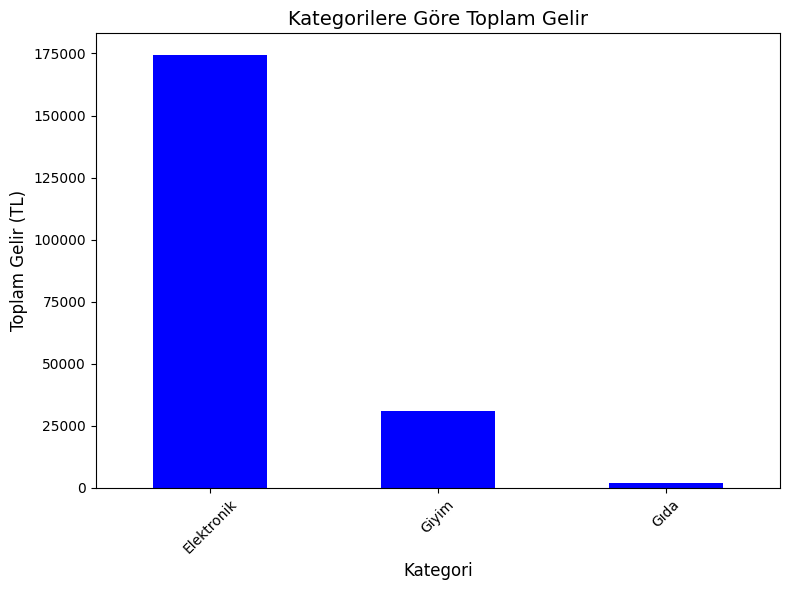
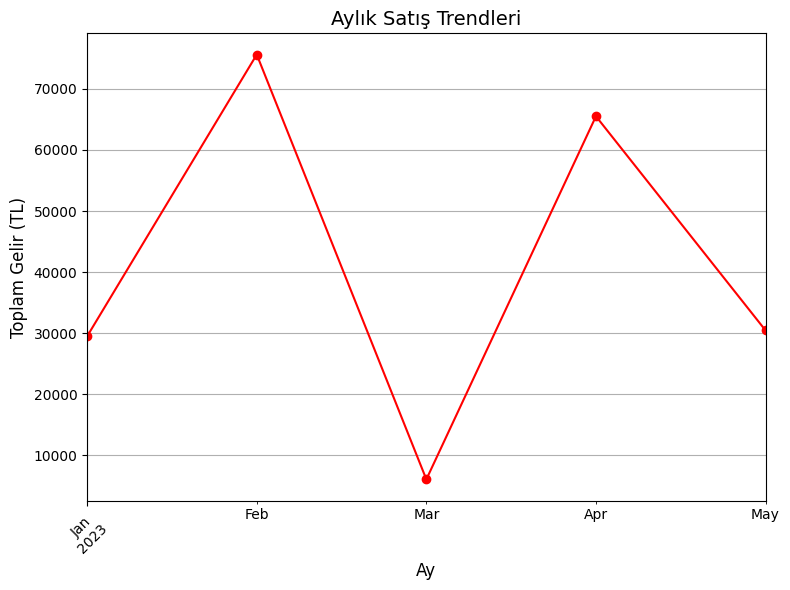
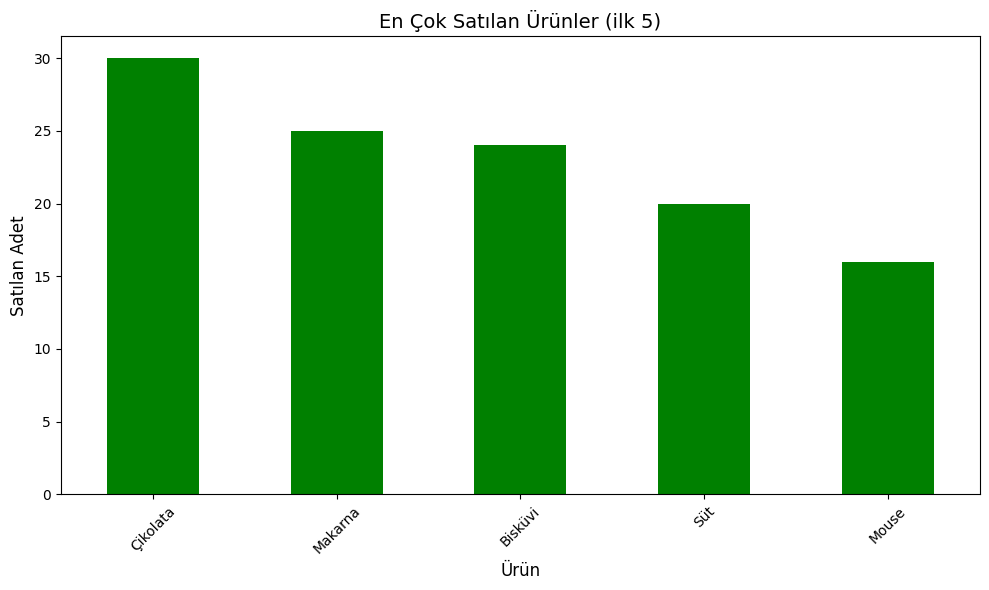
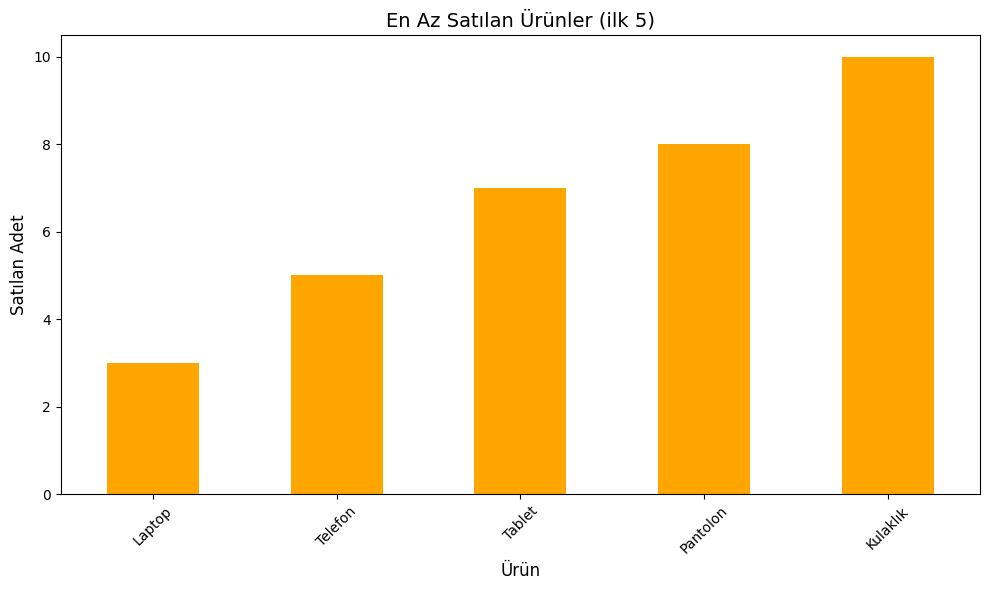
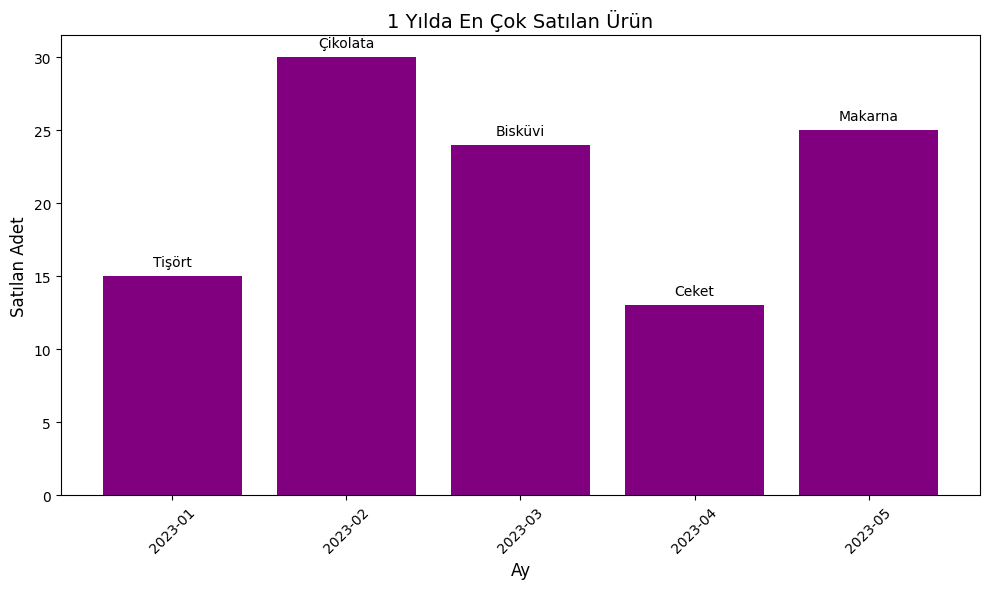
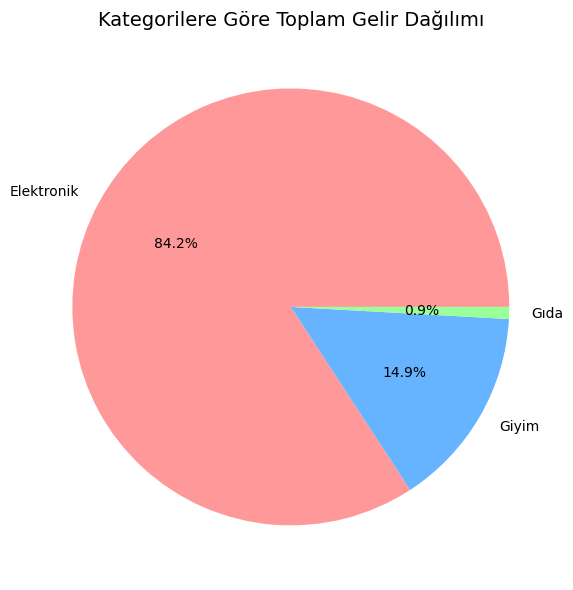

Reproduce these figures in Python, in order.
import pandas as pd
import matplotlib.pyplot as plt

veri = {
    'Satiş_ID': [1, 2, 3, 4, 5, 6, 7, 8, 9, 10, 11, 12, 13],
    'Ürün': ['Telefon', 'Tişört', 'Çikolata', 'Laptop', 'Pantolon', 'Bisküvi', 'Tablet', 'Ceket', 'Süt', 'Kulaklık', 'Mouse', 'Makarna', 'Şort'],
    'Kategori': ['Elektronik', 'Giyim', 'Gıda', 'Elektronik', 'Giyim', 'Gıda', 'Elektronik', 'Giyim', 'Gıda', 'Elektronik', 
                 'Elektronik', 'Gıda', 'Giyim'],
    'Fiyat': [5000, 300, 20, 25000, 700, 20, 7500, 1000, 24, 1550, 400, 11, 650],
    'Adet': [5, 15, 30, 3, 8, 24, 7, 13, 20, 10, 16, 25, 12],
    'Tarih': ['2023-01-05', '2023-01-10', '2023-02-15', '2023-02-20', '2023-03-01', 
              '2023-03-05', '2023-04-10', '2023-04-15', '2023-05-01', '2023-05-10',
              '2023-05-15', '2023-05-20', '2023-05-25']
}
df = pd.DataFrame(veri)
df.to_csv('satis_verisi.csv', index=False)

print("Eksik Veriler:", df.isnull().sum())
df['Tarih'] = pd.to_datetime(df['Tarih'])
df['Toplam_Tutar'] = df['Fiyat'] * df['Adet']

en_cok_satilan = df.groupby('Ürün')['Adet'].sum().sort_values(ascending=False)
print("\nEn Çok Satılan Ürünler:\n", en_cok_satilan)

en_az_satilan = df.groupby('Ürün')['Adet'].sum().sort_values(ascending=True)
print("\nEn Az Satılan Ürünler:\n", en_az_satilan)

kategori_gelir = df.groupby('Kategori')['Toplam_Tutar'].sum().sort_values(ascending=False)
print("\nKategorilere Göre Toplam Gelir:\n", kategori_gelir)

df['Ay'] = df['Tarih'].dt.to_period('M')
aylik_satis = df.groupby('Ay')['Toplam_Tutar'].sum()
print("\nAylık Satış Trendleri:\n", aylik_satis)

en_karli_urun = df.groupby('Ürün')['Toplam_Tutar'].sum().sort_values(ascending=False)
print("\nEn Kârlı Ürünler:\n", en_karli_urun)

aylik_en_cok_satilan = df.groupby(['Ay', 'Ürün'])['Adet'].sum().reset_index()
aylik_en_cok_satilan = aylik_en_cok_satilan.loc[aylik_en_cok_satilan.groupby('Ay')['Adet'].idxmax()]  
print("\nHer Ayda En Çok Satılan Ürün:\n", aylik_en_cok_satilan)

ozet = pd.DataFrame({
    'Toplam Satış (Adet)': df.groupby('Kategori')['Adet'].sum(),
    'Toplam Gelir': df.groupby('Kategori')['Toplam_Tutar'].sum()
}).reset_index()
print("\nKategori Bazında Özet Tablo:\n", ozet)

plt.rcParams['font.family'] = 'DejaVu Sans' 
plt.rcParams['axes.titlesize'] = 14
plt.rcParams['axes.labelsize'] = 12

plt.figure(figsize=(8, 6))
kategori_gelir.plot(kind='bar', color='blue')
plt.title('Kategorilere Göre Toplam Gelir')
plt.xlabel('Kategori')
plt.ylabel('Toplam Gelir (TL)')
plt.xticks(rotation=45)
plt.tight_layout()
plt.savefig('kategori_gelir.png')
plt.show()

plt.figure(figsize=(8, 6))
aylik_satis.plot(kind='line', marker='o', color='red')
plt.title('Aylık Satış Trendleri')
plt.xlabel('Ay')
plt.ylabel('Toplam Gelir (TL)')
plt.xticks(rotation=45)
plt.grid(True)
plt.tight_layout()
plt.savefig('aylik_satis.png')
plt.show()

plt.figure(figsize=(10, 6))
en_cok_satilan.head(5).plot(kind='bar', color='green')
plt.title('En Çok Satılan Ürünler (ilk 5)')
plt.xlabel('Ürün')
plt.ylabel('Satılan Adet')
plt.xticks(rotation=45)
plt.tight_layout()
plt.savefig('en_cok_satilan.png')
plt.show()

plt.figure(figsize=(10, 6))
en_az_satilan.head(5).plot(kind='bar', color='orange')
plt.title('En Az Satılan Ürünler (ilk 5)')
plt.xlabel('Ürün')
plt.ylabel('Satılan Adet')
plt.xticks(rotation=45)
plt.tight_layout()
plt.savefig('en_az_satilan.png')
plt.show()

plt.figure(figsize=(10, 6))
plt.bar(aylik_en_cok_satilan['Ay'].astype(str), aylik_en_cok_satilan['Adet'], color='purple')
for i, (urun, adet) in enumerate(zip(aylik_en_cok_satilan['Ürün'], aylik_en_cok_satilan['Adet'])):
    plt.text(i, adet + 0.5, urun, ha='center', va='bottom')
plt.title('1 Yılda En Çok Satılan Ürün')
plt.xlabel('Ay')
plt.ylabel('Satılan Adet')
plt.xticks(rotation=45)
plt.tight_layout()
plt.savefig('aylik_en_cok_satilan.png')
plt.show()

plt.figure(figsize=(8, 6))
plt.pie(kategori_gelir, labels=kategori_gelir.index, autopct='%1.1f%%', colors=['#ff9999', '#66b3ff', '#99ff99'])
plt.title('Kategorilere Göre Toplam Gelir Dağılımı')
plt.tight_layout()
plt.savefig('kategori_gelir_pasta.png')
plt.show()